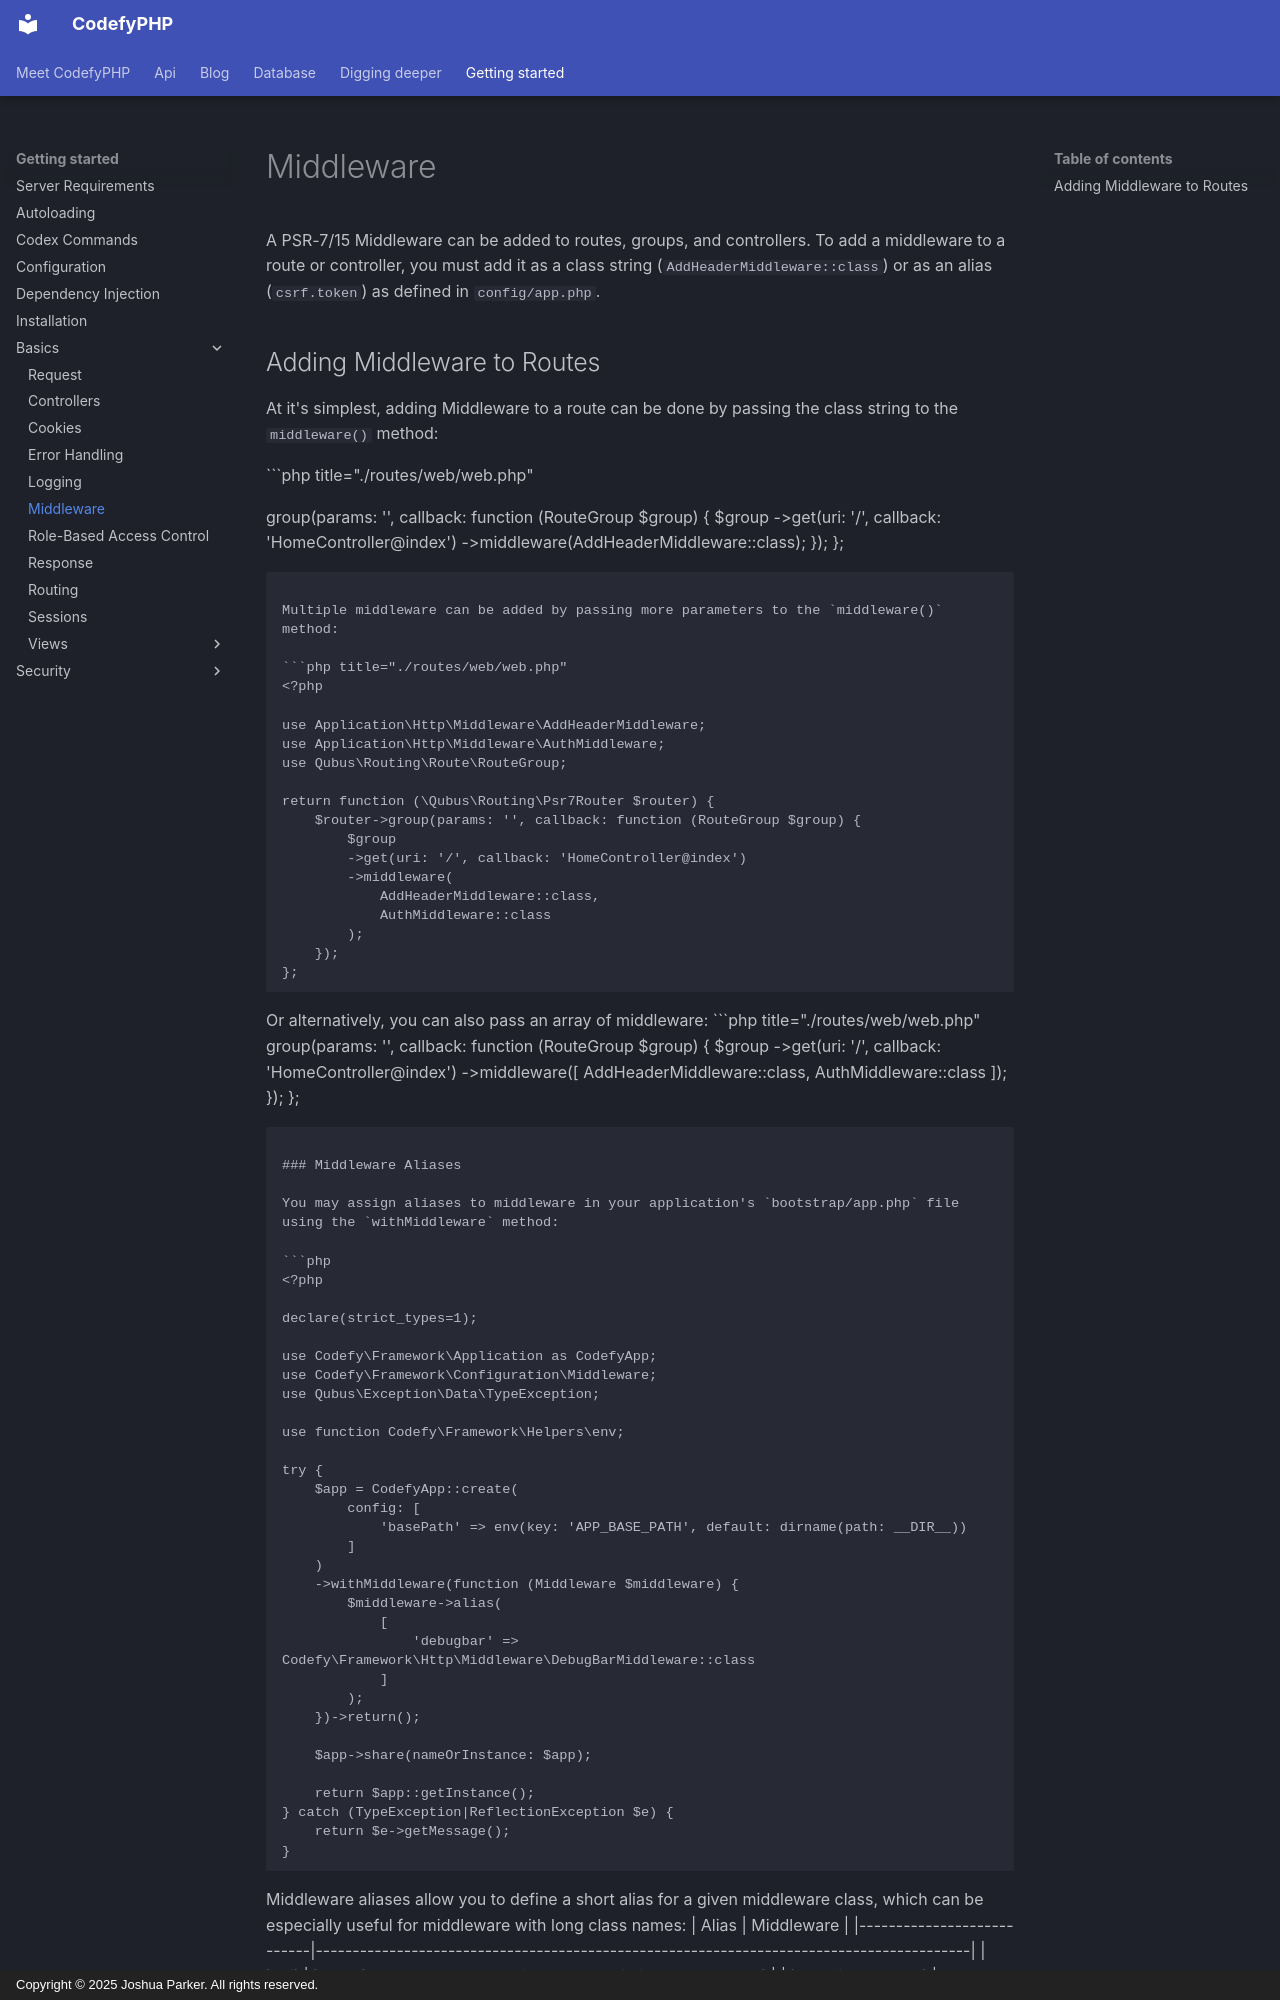

repository: codefyphp/docs · page: getting-started/basics/middleware/index.html · generator: mkdocs · copyright: Copyright © 2025 Joshua Parker. All rights reserved.

---
title: Middleware
sidebar_title: Middleware
summary: Register CodefyPHP middleware on routes, route groups, controllers, and service providers with aliases, arguments, and reusable base middleware.
keywords: codefyphp-middleware,route-middleware,psr-15
weight: 17
---

A PSR-7/15 Middleware can be added to routes, groups, and controllers. To add a middleware to a route or controller, 
you must add it as a class string (`AddHeaderMiddleware::class`) or as an alias (`csrf.token`) as defined in 
`config/app.php`.

## Adding Middleware to Routes

At it's simplest, adding Middleware to a route can be done by passing the class string to the `middleware()` method:

```php title="./routes/web/web.php"
<?php

use Application\Http\Middleware\AddHeaderMiddleware;
use Qubus\Routing\Route\RouteGroup;

return function (\Qubus\Routing\Psr7Router $router) {
    $router->group(params: '', callback: function (RouteGroup $group) {
        $group
        ->get(uri: '/', callback: 'HomeController@index')
        ->middleware(AddHeaderMiddleware::class);
    });
};
```

Multiple middleware can be added by passing more parameters to the `middleware()` method:

```php title="./routes/web/web.php"
<?php

use Application\Http\Middleware\AddHeaderMiddleware;
use Application\Http\Middleware\AuthMiddleware;
use Qubus\Routing\Route\RouteGroup;

return function (\Qubus\Routing\Psr7Router $router) {
    $router->group(params: '', callback: function (RouteGroup $group) {
        $group
        ->get(uri: '/', callback: 'HomeController@index')
        ->middleware(
            AddHeaderMiddleware::class,
            AuthMiddleware::class
        );
    });
};
```


Or alternatively, you can also pass an array of middleware:

```php title="./routes/web/web.php"
<?php

use Application\Http\Middleware\AddHeaderMiddleware;
use Application\Http\Middleware\AuthMiddleware;
use Qubus\Routing\Route\RouteGroup;

return function (\Qubus\Routing\Psr7Router $router) {
    $router->group(params: '', callback: function (RouteGroup $group) {
        $group
        ->get(uri: '/', callback: 'HomeController@index')
        ->middleware([
            AddHeaderMiddleware::class,
            AuthMiddleware::class
        ]);
    });
};
```
